Dataset: normalized_fracture_dataset (GitHub, Gyerzix/medai). Classes: fracture, normal.

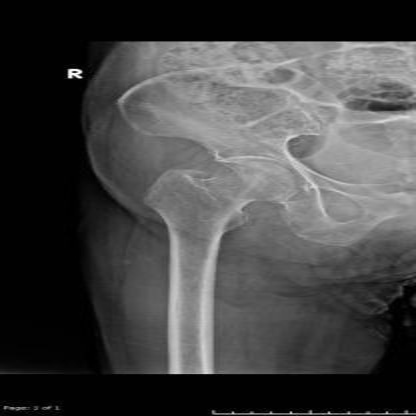
Label: normal

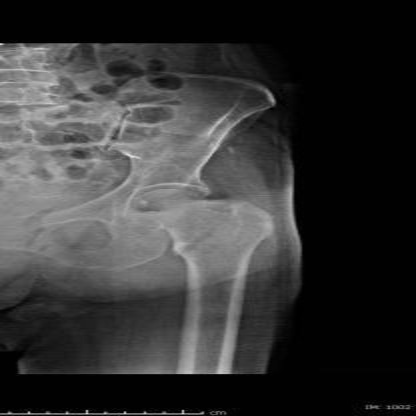
Label: fracture

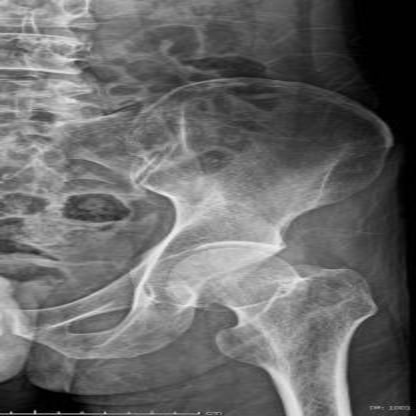
Label: normal

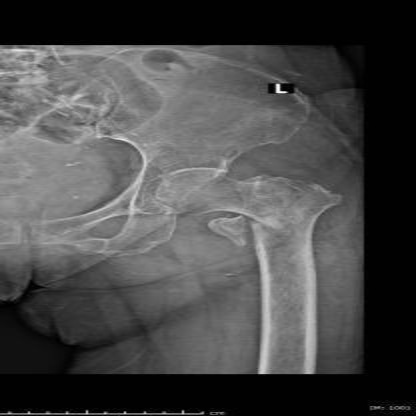
Label: fracture

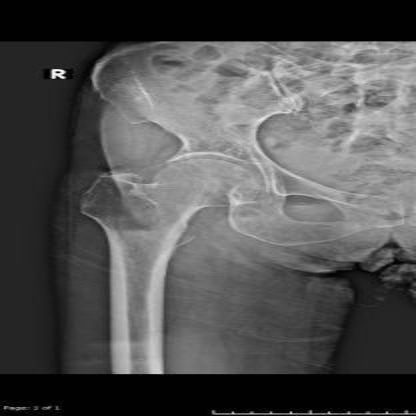
Label: normal

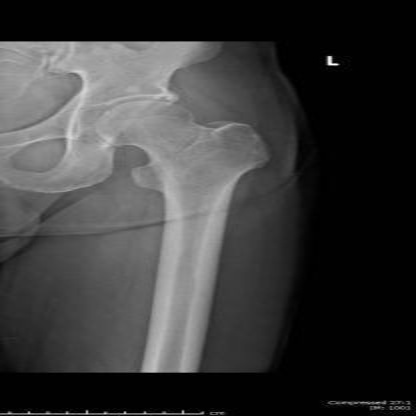
Label: normal
